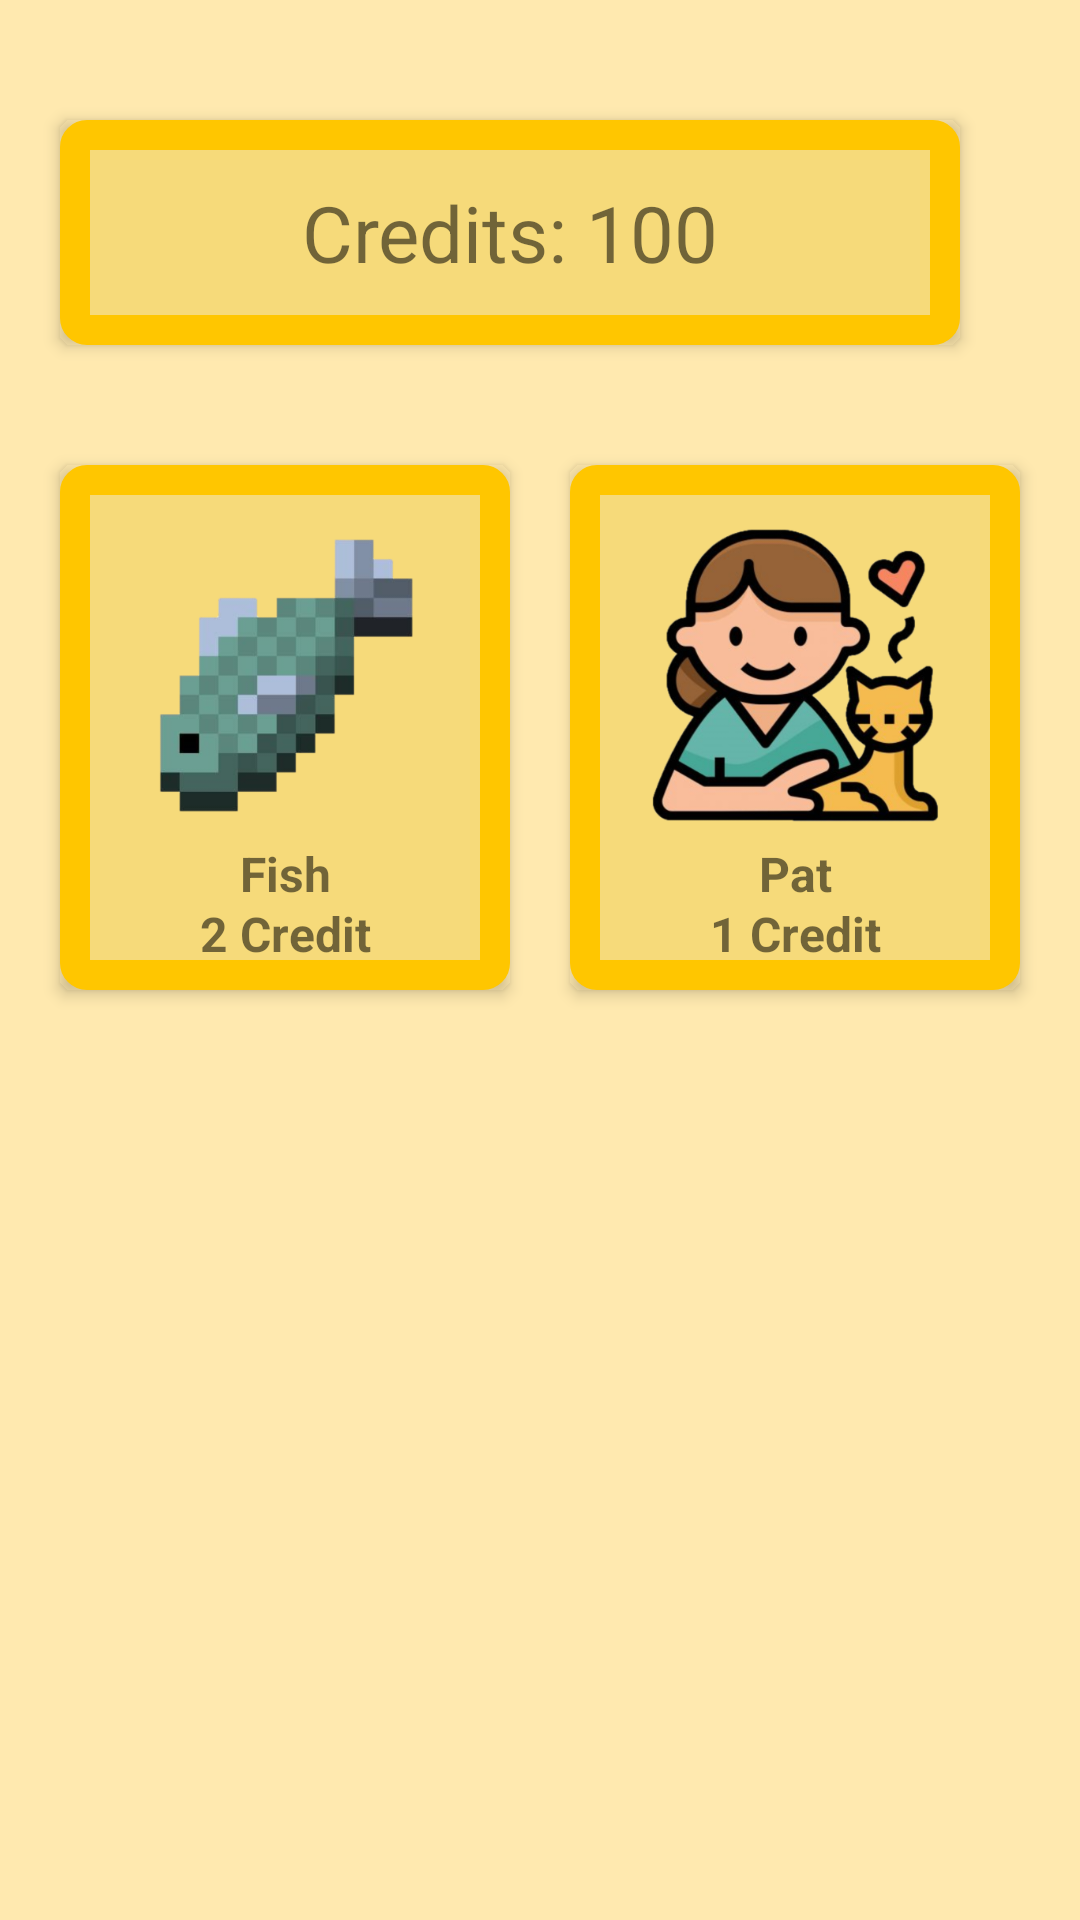

Write the Android layout XML for this screen, with the resource values it uses.
<!-- AndroidManifest.xml: application theme Theme.GitCat -->
<!-- res/layout/activity_shop.xml -->
<?xml version="1.0" encoding="utf-8"?>
<layout xmlns:android="http://schemas.android.com/apk/res/android"
    xmlns:app="http://schemas.android.com/apk/res-auto">

    <data>

    </data>

    <androidx.constraintlayout.widget.ConstraintLayout
        android:layout_width="match_parent"
        android:layout_height="match_parent"
        android:paddingTop="20dp"
        android:background="#FFE9AF"
        android:layout_gravity="center"
        android:orientation="vertical">

        <TextView
            app:layout_constraintEnd_toEndOf="parent"
            app:layout_constraintTop_toTopOf="parent"
            android:id="@+id/credits"
            android:layout_width="300dp"
            android:layout_height="wrap_content"
            android:layout_marginTop="20dp"
            android:layout_marginEnd="20dp"
            android:textSize="26sp"
            app:layout_constraintStart_toStartOf="parent"
            android:gravity="center"
            android:background="@drawable/item_slot_bg"
            android:padding="20dp"
            android:elevation="3dp"
            android:layout_gravity="end"
            android:text="Credits: 100"/>

        <FrameLayout
            android:id="@+id/item_fish"
            android:layout_width="150dp"
            android:layout_height="175dp"
            android:background="@drawable/item_slot_bg"
            app:layout_constraintEnd_toStartOf="@+id/item_pat"
            app:layout_constraintHorizontal_bias="0.5"
            android:elevation="3dp"
            app:layout_constraintStart_toStartOf="parent"
            app:layout_constraintTop_toTopOf="@id/item_pat">

            <ImageView
                android:layout_width="wrap_content"
                android:layout_height="100dp"
                android:layout_gravity="center_horizontal"
                android:layout_marginTop="20dp"
                android:src="@drawable/fish" />

            <TextView
                android:layout_width="match_parent"
                android:layout_height="wrap_content"
                android:layout_gravity="bottom|center"
                android:layout_marginBottom="28dp"
                android:text="Fish"
                android:textAlignment="center"
                android:textSize="16sp"
                android:textStyle="bold" />

            <TextView
                android:id="@+id/fish_credits"
                android:layout_width="match_parent"
                android:layout_height="wrap_content"
                android:layout_gravity="bottom|center"
                android:layout_marginBottom="8dp"
                android:text="2 Credit"
                android:textAlignment="center"
                android:textSize="16sp"
                android:textStyle="bold" />

        </FrameLayout>

        <FrameLayout
            android:id="@+id/item_pat"
            android:layout_width="150dp"
            android:layout_height="175dp"
            android:background="@drawable/item_slot_bg"
            app:layout_constraintEnd_toEndOf="parent"
            app:layout_constraintHorizontal_bias="0.5"
            android:elevation="3dp"
            android:layout_marginTop="40dp"
            app:layout_constraintStart_toEndOf="@+id/item_fish"
            app:layout_constraintTop_toBottomOf="@id/credits">

            <ImageView
                android:layout_width="100dp"
                android:layout_height="100dp"
                android:layout_gravity="center_horizontal"
                android:layout_marginTop="20dp"
                android:src="@drawable/pat_icon" />

            <TextView
                android:layout_width="match_parent"
                android:layout_height="wrap_content"
                android:layout_gravity="bottom|center"
                android:layout_marginBottom="28dp"
                android:text="Pat"
                android:textAlignment="center"
                android:textSize="16sp"
                android:textStyle="bold" />

            <TextView
                android:id="@+id/pat_credits"
                android:layout_width="match_parent"
                android:layout_height="wrap_content"
                android:layout_gravity="bottom|center"
                android:layout_marginBottom="8dp"
                android:text="1 Credit"
                android:textAlignment="center"
                android:textSize="16sp"
                android:textStyle="bold" />

        </FrameLayout>


    </androidx.constraintlayout.widget.ConstraintLayout>
</layout>
<!-- resources referenced by this layout -->
<resources>
  <!-- drawable fish: png bitmap (drawable, 40470 bytes) -->
  <!-- drawable item_slot_bg (drawable) -->
  <?xml version="1.0" encoding="utf-8"?>
  <shape xmlns:android="http://schemas.android.com/apk/res/android">
      <stroke android:color="#FFC600" android:width="10dp"/>
      <solid android:color="#F6DA7A"/>
      <corners android:radius="4dp"/>
  </shape>
  <!-- drawable pat_icon: png bitmap (drawable, 163276 bytes) -->
  <style name="Theme.GitCat" parent="Theme.MaterialComponents.DayNight.DarkActionBar">
          
          <item name="colorPrimary">@color/purple_500</item>
          <item name="colorPrimaryVariant">@color/purple_700</item>
          <item name="colorOnPrimary">@color/white</item>
          
          <item name="colorSecondary">@color/teal_200</item>
          <item name="colorSecondaryVariant">@color/teal_700</item>
          <item name="colorOnSecondary">@color/black</item>
          
          <item name="android:statusBarColor" tools:targetApi="l">#D1A226</item>
          
      </style>
  <!-- not gathered from this repository: default colours our renderer supplied (Android Studio template values) -->
  <color name="purple_500">#FF6200EE</color>
  <color name="purple_700">#FF3700B3</color>
  <color name="teal_200">#FF03DAC5</color>
  <color name="teal_700">#FF018786</color>
  <color name="black">#FF000000</color>
  <color name="white">#FFFFFFFF</color>
</resources>
